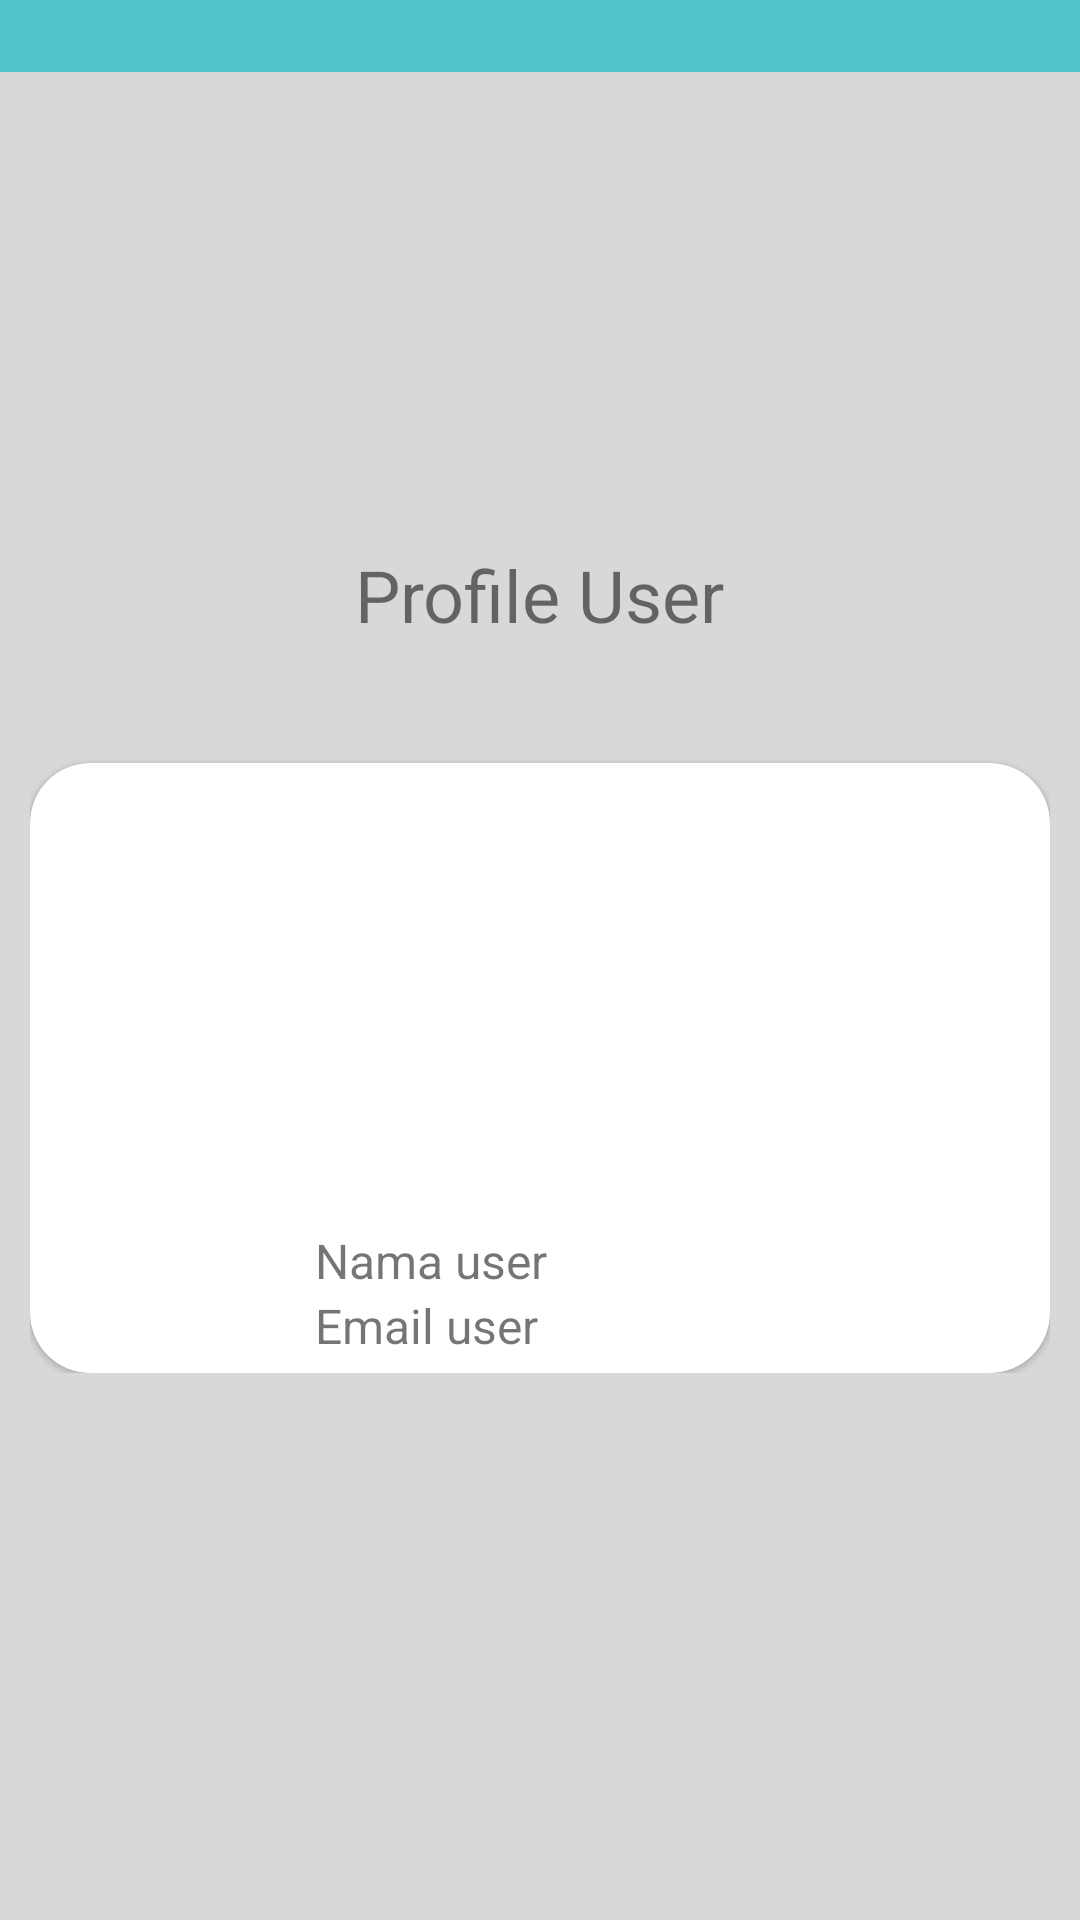

The Android layout XML behind this screen, and the referenced resources:
<!-- AndroidManifest.xml: application theme Theme.Sisuka -->
<!-- res/layout/activity_profil.xml -->
<?xml version="1.0" encoding="utf-8"?>
<RelativeLayout xmlns:android="http://schemas.android.com/apk/res/android"
    xmlns:app="http://schemas.android.com/apk/res-auto"
    xmlns:tools="http://schemas.android.com/tools"
    android:layout_width="match_parent"
    android:layout_height="match_parent"
    tools:context=".appactivity.Notifikasi">

    <androidx.drawerlayout.widget.DrawerLayout
        android:id="@+id/drawerL"
        android:layout_width="match_parent"
        android:layout_height="match_parent">

        <RelativeLayout
            android:layout_width="match_parent"
            android:background="@color/silverback"
            android:layout_height="match_parent">

            <RelativeLayout
                android:layout_width="wrap_content"
                android:layout_height="wrap_content"
                android:layout_centerInParent="true"
                android:padding="10dp">

                <TextView
                    android:id="@+id/tvProfile"
                    android:layout_width="wrap_content"
                    android:layout_height="wrap_content"
                    android:textSize="24sp"
                    android:layout_centerHorizontal="true"
                    android:layout_marginBottom="40dp"
                    android:text="Profile User" />

                <androidx.cardview.widget.CardView
                    android:layout_width="match_parent"
                    android:layout_height="wrap_content"
                    android:layout_below="@id/tvProfile"
                    style="@style/Widget.Material3.CardView.Elevated"
                    app:cardCornerRadius="20dp">

                    <RelativeLayout
                        android:layout_width="match_parent"
                        android:layout_height="match_parent"
                        android:padding="5dp"
                        android:gravity="center_horizontal">

                        <ImageView
                            android:id="@+id/imgUser"
                            android:layout_width="150dp"
                            android:layout_height="150dp"
                            android:src="@drawable/user" />

                        <TextView
                            android:id="@+id/namaUser"
                            android:layout_width="wrap_content"
                            android:layout_height="wrap_content"
                            android:layout_below="@+id/imgUser"
                            android:text="Nama user"
                            android:textSize="16sp" />

                        <TextView
                            android:id="@+id/emailUser"
                            android:layout_width="wrap_content"
                            android:layout_height="wrap_content"
                            android:textSize="16sp"
                            android:layout_below="@+id/namaUser"
                            android:text="Email user" />
                    </RelativeLayout>
                </androidx.cardview.widget.CardView>
            </RelativeLayout>
        </RelativeLayout>

        <LinearLayout
            android:layout_width="match_parent"
            android:layout_height="match_parent"
            android:orientation="vertical">

            <include layout="@layout/main_toolbar" />
        </LinearLayout>

        <RelativeLayout
            android:layout_width="match_parent"
            android:layout_height="match_parent"
            android:layout_gravity="start"
            android:background="@color/white">

            <include layout="@layout/main_nav_drawer" />
        </RelativeLayout>
    </androidx.drawerlayout.widget.DrawerLayout>

</RelativeLayout>
<!-- res/layout/main_toolbar.xml (included above) -->
<?xml version="1.0" encoding="utf-8"?>
<LinearLayout xmlns:android="http://schemas.android.com/apk/res/android"
    android:layout_width="match_parent"
    android:layout_height="wrap_content"
    android:orientation="horizontal"
    android:padding="12dp"
    android:gravity="center_vertical"
    android:background="#50C2C9">

    <ImageView
        android:layout_width="wrap_content"
        android:layout_height="wrap_content"
        android:onClick="ClickMenu"
        android:src="@drawable/menu"/>


</LinearLayout>
<!-- res/layout/main_nav_drawer.xml (included above) -->
<?xml version="1.0" encoding="utf-8"?>
<LinearLayout xmlns:android="http://schemas.android.com/apk/res/android"
    android:layout_width="match_parent"
    android:layout_height="match_parent"
    android:orientation="vertical">

    <LinearLayout
        android:layout_width="match_parent"
        android:layout_height="wrap_content"
        android:orientation="vertical"
        android:background="@color/purple_700">

        <ImageView
            android:layout_width="match_parent"
            android:layout_height="65dp"
            android:layout_margin="16dp"
            android:onClick="ClickLogo"
            android:src="@drawable/s1" />

        <TextView
            android:layout_width="match_parent"
            android:layout_height="wrap_content"
            android:text="SISUKA"
            android:textSize="20sp"
            android:textStyle="bold"
            android:textAlignment="center"
            android:textColor="#636363" />
    </LinearLayout>


    <View
        android:layout_width="match_parent"
        android:layout_height="1dp"
        android:layout_marginBottom="16dp"
        android:background="#0C0505" />

    <LinearLayout
        android:layout_width="match_parent"
        android:layout_height="wrap_content"
        android:orientation="horizontal"
        android:gravity="center_vertical"
        android:onClick="ClickHome"
        android:background="@drawable/selector">

        <TextView
            android:layout_width="0dp"
            android:layout_height="wrap_content"
            android:layout_weight="1"
            android:text="Home"
            android:padding="12dp"
            android:layout_marginStart="16dp" />

    </LinearLayout>

    <LinearLayout
        android:layout_width="match_parent"
        android:layout_height="wrap_content"
        android:orientation="horizontal"
        android:gravity="center_vertical"
        android:onClick="ClickNotification"
        android:background="@drawable/selector">

        <TextView
            android:layout_width="0dp"
            android:layout_height="wrap_content"
            android:layout_weight="1"
            android:text="Notification"
            android:padding="12dp"
            android:layout_marginStart="16dp"/>

    </LinearLayout>

    <LinearLayout
        android:layout_width="match_parent"
        android:layout_height="wrap_content"
        android:orientation="horizontal"
        android:gravity="center_vertical"
        android:onClick="ClickProfile"
        android:background="@drawable/selector">

        <TextView
            android:layout_width="0dp"
            android:layout_height="wrap_content"
            android:layout_weight="1"
            android:text="Profile"
            android:padding="12dp"
            android:layout_marginStart="16dp" />

    </LinearLayout>

    <LinearLayout
        android:layout_width="match_parent"
        android:layout_height="match_parent">

        <Button
            android:id="@+id/btn_logout"
            android:layout_width="match_parent"
            android:layout_height="wrap_content"
            android:layout_margin="14dp"
            android:backgroundTint="@color/purple_700"
            android:textColor="@color/black"
            android:text="Logout"
            android:onClick="ClickLogOut"
            android:layout_alignParentBottom="true" />
    </LinearLayout>
</LinearLayout>
<!-- resources referenced by this layout -->
<resources>
  <color name="black">#FF000000</color>
  <color name="purple_700">#50C2C9</color>
  <color name="silverback">#D8D8D8</color>
  <color name="white">#FFFFFFFF</color>
  <!-- drawable s1: jpeg bitmap (drawable, 12644 bytes) -->
  <!-- drawable selector (drawable) -->
  <?xml version="1.0" encoding="utf-8"?>
  <selector xmlns:android="http://schemas.android.com/apk/res/android">
      <item
          android:drawable="@color/purple_700"
          android:state_pressed="true"/>
  </selector>
  <style name="Theme.Sisuka" parent="Theme.MaterialComponents.DayNight.NoActionBar">
          
          <item name="colorPrimary">@color/purple_500</item>
          <item name="colorPrimaryVariant">@color/purple_700</item>
          <item name="colorOnPrimary">@color/white</item>
          
          <item name="colorSecondary">@color/teal_200</item>
          <item name="colorSecondaryVariant">@color/teal_700</item>
          <item name="colorOnSecondary">@color/black</item>
          
          <item name="android:statusBarColor" tools:targetApi="l">?attr/colorPrimaryVariant</item>
          
      </style>
  <color name="purple_500">#50C2C9</color>
  <color name="teal_200">#FF03DAC5</color>
  <color name="teal_700">#FF018786</color>
</resources>
